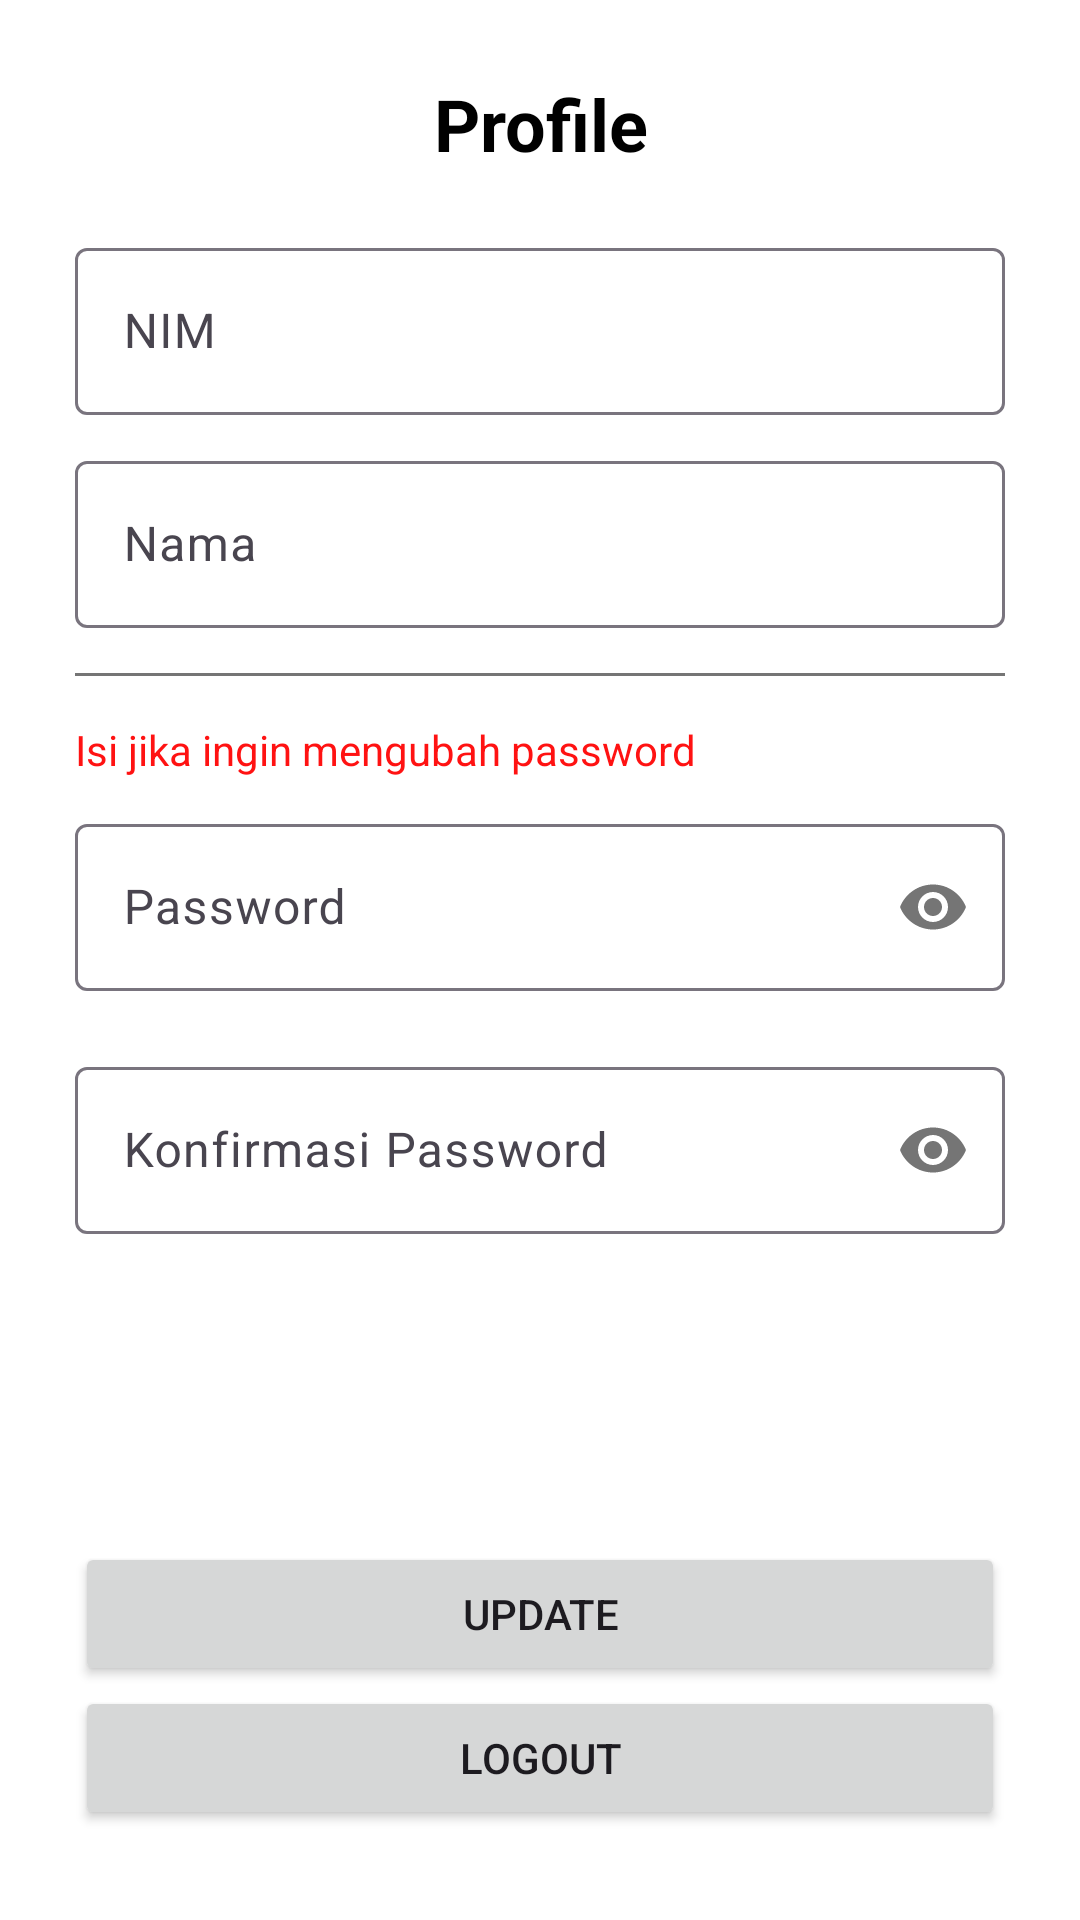

This screen was rendered from an Android layout file. Write that file and the resources it references.
<!-- AndroidManifest.xml: application theme Theme.UMNStory -->
<!-- res/layout/fragment_profile.xml -->
<?xml version="1.0" encoding="utf-8"?>
<androidx.constraintlayout.widget.ConstraintLayout
    xmlns:android="http://schemas.android.com/apk/res/android"
    xmlns:tools="http://schemas.android.com/tools"
    xmlns:app="http://schemas.android.com/apk/res-auto"
    android:layout_width="match_parent"
    android:layout_height="match_parent"
    android:paddingHorizontal="25dp"
    android:background="@color/white">
    <TextView
        android:id="@+id/tv_title"
        android:layout_width="match_parent"
        android:layout_height="wrap_content"
        android:textAlignment="center"
        android:text="Profile"
        android:textColor="@color/black"
        android:textSize="24sp"
        android:textStyle="bold"
        android:layout_marginTop="25dp"
        app:layout_constraintTop_toTopOf="parent"/>
    <LinearLayout
        android:layout_width="match_parent"
        android:layout_height="0dp"
        app:layout_constraintTop_toBottomOf="@id/tv_title"
        app:layout_constraintBottom_toTopOf="@id/ll_button"
        android:layout_marginVertical="20dp"
        android:orientation="vertical">
        <com.google.android.material.textfield.TextInputLayout
            android:id="@+id/til_nim"
            android:layout_width="match_parent"
            android:layout_height="wrap_content"
            android:layout_marginBottom="10dp"
            android:hint="NIM">
            <EditText
                android:id="@+id/et_nim"
                android:layout_width="match_parent"
                android:layout_height="wrap_content"
                android:inputType="none"
                android:focusable="false"
                android:enabled="false"/>
        </com.google.android.material.textfield.TextInputLayout>
        <com.google.android.material.textfield.TextInputLayout
            android:id="@+id/til_nama"
            android:layout_width="match_parent"
            android:layout_height="wrap_content"
            android:hint="Nama">
            <EditText
                android:id="@+id/et_nama"
                android:layout_width="match_parent"
                android:layout_height="wrap_content"
                android:inputType="text"/>
        </com.google.android.material.textfield.TextInputLayout>
        <View
            android:layout_width="match_parent"
            android:layout_height="1dp"
            android:background="#757575"
            android:layout_marginVertical="15dp"/>
        <TextView
            android:layout_width="match_parent"
            android:layout_height="wrap_content"
            android:text="Isi jika ingin mengubah password"
            android:layout_marginBottom="10dp"
            android:textColor="#FF1212"/>
        <com.google.android.material.textfield.TextInputLayout
            android:id="@+id/til_password"
            android:layout_width="match_parent"
            android:layout_height="wrap_content"
            app:passwordToggleEnabled="true"
            android:layout_marginBottom="20dp"
            android:hint="Password">
            <EditText
                android:id="@+id/et_password"
                android:layout_width="match_parent"
                android:layout_height="wrap_content"
                android:inputType="textPassword"/>
        </com.google.android.material.textfield.TextInputLayout>
        <com.google.android.material.textfield.TextInputLayout
            android:id="@+id/til_password_confirmation"
            android:layout_width="match_parent"
            android:layout_height="wrap_content"
            app:passwordToggleEnabled="true"
            android:layout_marginBottom="20dp"
            android:hint="Konfirmasi Password">
            <EditText
                android:id="@+id/et_password_confirmation"
                android:layout_width="match_parent"
                android:layout_height="wrap_content"
                android:inputType="textPassword"/>
        </com.google.android.material.textfield.TextInputLayout>
    </LinearLayout>

    <LinearLayout
        android:id="@+id/ll_button"
        android:layout_width="match_parent"
        android:layout_height="wrap_content"
        app:layout_constraintBottom_toBottomOf="parent"
        android:orientation="vertical"
        android:layout_marginBottom="30dp">
        <Button
            android:id="@+id/btn_update"
            android:layout_width="match_parent"
            android:layout_height="wrap_content"
            android:text="Update"/>
        <ProgressBar
            android:id="@+id/pb_loading"
            android:layout_width="match_parent"
            android:layout_height="wrap_content"
            android:visibility="gone"/>
        <Button
            android:id="@+id/btn_logout"
            android:layout_width="match_parent"
            android:layout_height="wrap_content"
            android:text="Logout"/>
    </LinearLayout>
</androidx.constraintlayout.widget.ConstraintLayout>
<!-- resources referenced by this layout -->
<resources>
  <style name="Theme.UMNStory" parent="Base.Theme.UMNStory" />
  <style name="Base.Theme.UMNStory" parent="Theme.Material3.DayNight.NoActionBar">
          
          
      </style>
  <!-- not gathered from this repository: default colours our renderer supplied (Android Studio template values) -->
  <color name="black">#FF000000</color>
  <color name="white">#FFFFFFFF</color>
</resources>
